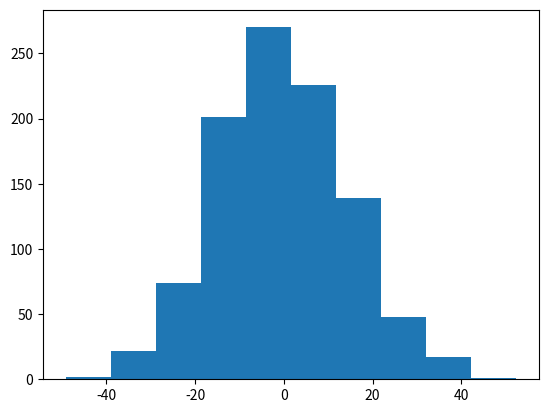

Write the Python code that produced this figure.
import numpy as np
import matplotlib.pyplot as plt

x = np.random.normal(0,1,1000)*15

print(np.std(x))
plt.figure()
plt.hist(x)
plt.show()